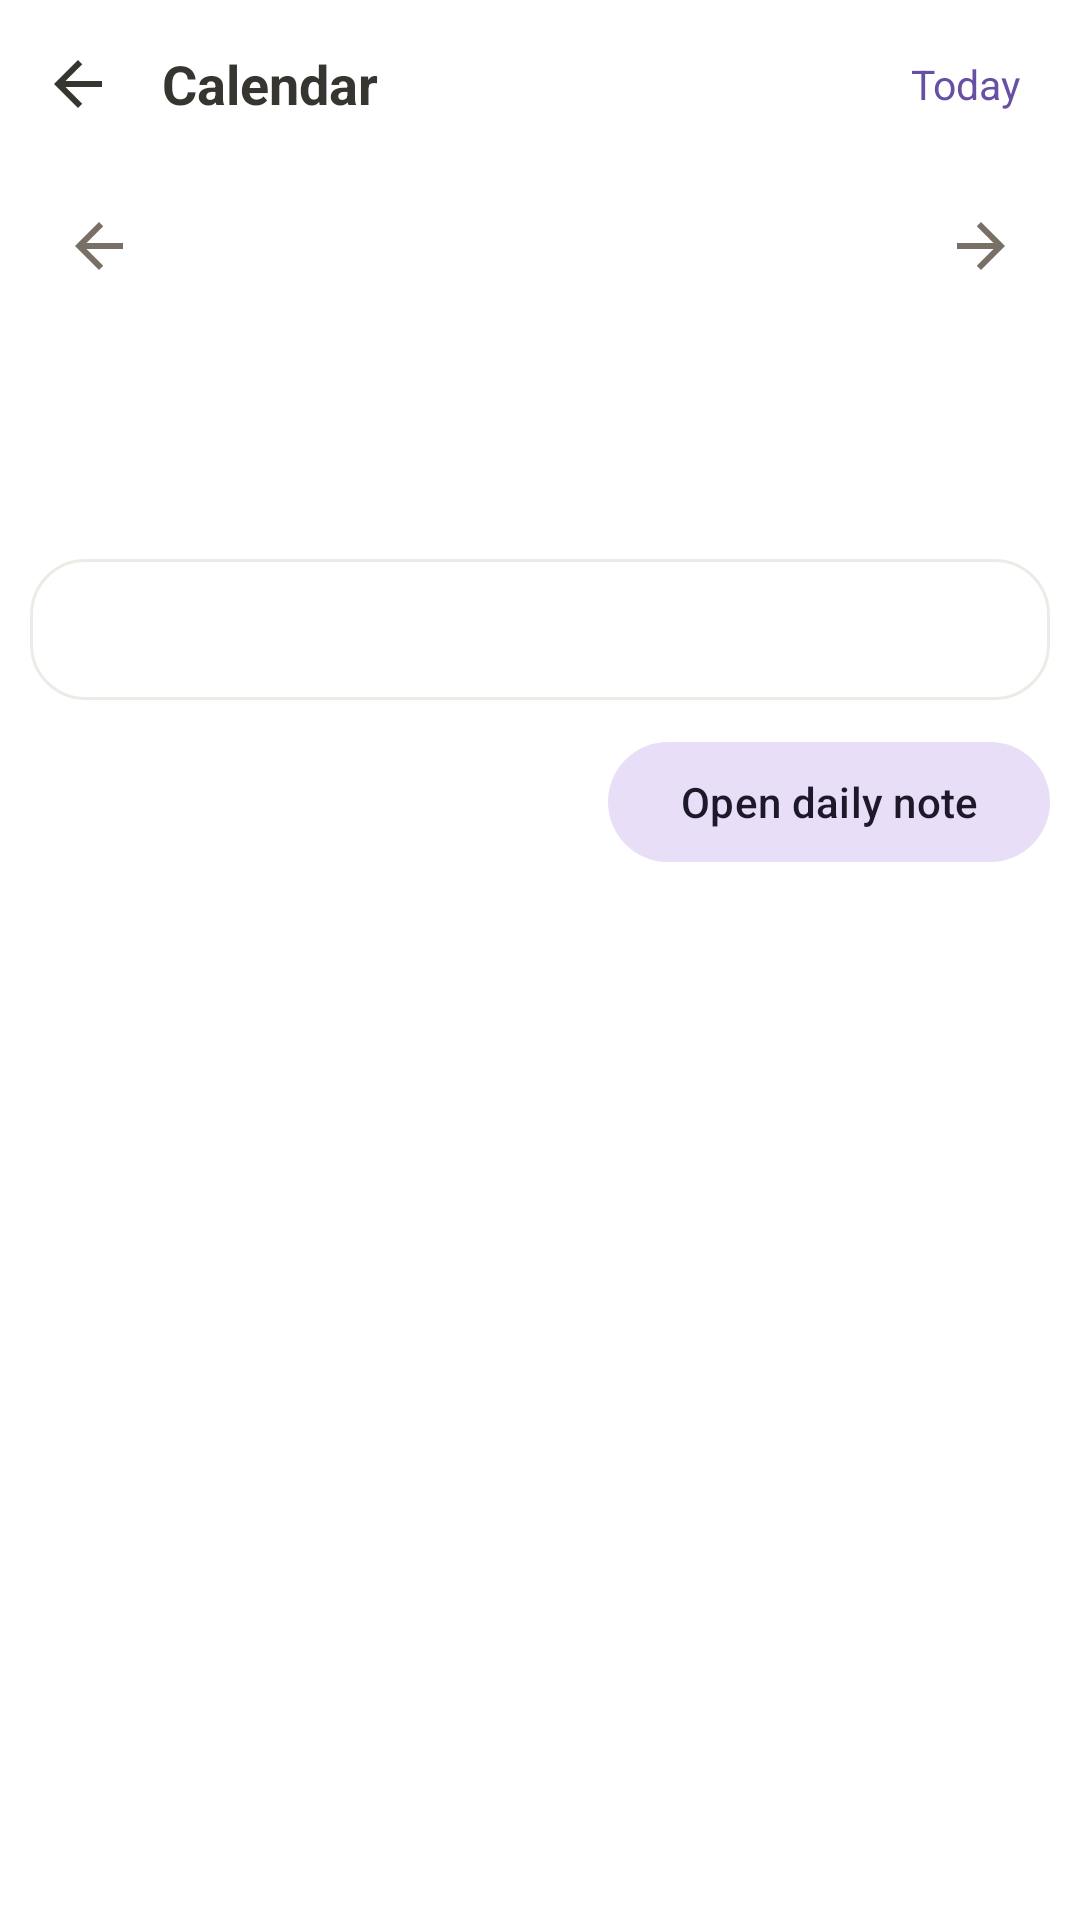

Reconstruct the res/layout file that produces this screen, plus the resources it refers to.
<!-- AndroidManifest.xml: application theme Theme.Shard -->
<!-- res/layout/activity_calendar.xml -->
<?xml version="1.0" encoding="utf-8"?>
<LinearLayout xmlns:android="http://schemas.android.com/apk/res/android"
    xmlns:app="http://schemas.android.com/apk/res-auto"
    android:layout_width="match_parent"
    android:layout_height="match_parent"
    android:orientation="vertical"
    android:background="?attr/colorSurface">

    <LinearLayout
        android:layout_width="match_parent"
        android:layout_height="56dp"
        android:orientation="horizontal"
        android:gravity="center_vertical"
        android:paddingStart="4dp"
        android:paddingEnd="8dp">

        <ImageButton
            android:id="@+id/btnCalendarBack"
            android:layout_width="44dp"
            android:layout_height="44dp"
            android:src="@drawable/ic_back"
            android:background="?attr/selectableItemBackgroundBorderless"
            app:tint="?attr/colorOnSurface"
            android:contentDescription="@string/back" />

        <TextView
            android:id="@+id/calendarTitle"
            android:layout_width="0dp"
            android:layout_height="wrap_content"
            android:layout_weight="1"
            android:layout_marginStart="6dp"
            android:text="@string/calendar_title"
            android:textSize="18sp"
            android:textStyle="bold"
            android:textColor="?attr/colorOnSurface" />

        <TextView
            android:id="@+id/btnCalendarToday"
            android:layout_width="wrap_content"
            android:layout_height="wrap_content"
            android:paddingStart="12dp"
            android:paddingEnd="12dp"
            android:paddingTop="8dp"
            android:paddingBottom="8dp"
            android:text="@string/calendar_today"
            android:textSize="13.5sp"
            android:textColor="?attr/colorPrimary"
            android:background="?attr/selectableItemBackground"
            android:clickable="true"
            android:focusable="true" />
    </LinearLayout>

    <LinearLayout
        android:layout_width="match_parent"
        android:layout_height="52dp"
        android:gravity="center_vertical"
        android:paddingStart="12dp"
        android:paddingEnd="12dp">

        <ImageButton
            android:id="@+id/btnCalendarPrevious"
            android:layout_width="42dp"
            android:layout_height="42dp"
            android:src="@drawable/ic_arrow_left"
            android:background="?attr/selectableItemBackgroundBorderless"
            app:tint="?attr/colorOnSurfaceVariant"
            android:contentDescription="@string/calendar_previous_month" />

        <TextView
            android:id="@+id/calendarMonth"
            android:layout_width="0dp"
            android:layout_height="wrap_content"
            android:layout_weight="1"
            android:gravity="center"
            android:textSize="17sp"
            android:textStyle="bold"
            android:textColor="?attr/colorOnSurface" />

        <ImageButton
            android:id="@+id/btnCalendarNext"
            android:layout_width="42dp"
            android:layout_height="42dp"
            android:src="@drawable/ic_arrow_right"
            android:background="?attr/selectableItemBackgroundBorderless"
            app:tint="?attr/colorOnSurfaceVariant"
            android:contentDescription="@string/calendar_next_month" />
    </LinearLayout>

    <FrameLayout
        android:layout_width="match_parent"
        android:layout_height="0dp"
        android:layout_weight="1">

        <ScrollView
            android:layout_width="match_parent"
            android:layout_height="match_parent"
            android:fillViewport="true"
            android:scrollbars="none">

            <LinearLayout
                android:layout_width="match_parent"
                android:layout_height="wrap_content"
                android:orientation="vertical"
                android:paddingStart="10dp"
                android:paddingEnd="10dp"
                android:paddingBottom="28dp">

                <GridLayout
                    android:id="@+id/calendarWeekdays"
                    android:layout_width="match_parent"
                    android:layout_height="32dp"
                    android:columnCount="7"
                    android:rowCount="1" />

                <GridLayout
                    android:id="@+id/calendarGrid"
                    android:layout_width="match_parent"
                    android:layout_height="wrap_content"
                    android:columnCount="7"
                    android:rowCount="6" />

                <TextView
                    android:id="@+id/calendarLegend"
                    android:layout_width="match_parent"
                    android:layout_height="wrap_content"
                    android:layout_marginTop="14dp"
                    android:textSize="12sp"
                    android:lineSpacingExtra="2dp"
                    android:textColor="?attr/colorOnSurfaceVariant" />

                <TextView
                    android:id="@+id/calendarSummary"
                    android:layout_width="match_parent"
                    android:layout_height="wrap_content"
                    android:layout_marginTop="16dp"
                    android:padding="14dp"
                    android:textSize="14sp"
                    android:lineSpacingExtra="3dp"
                    android:textColor="?attr/colorOnSurface"
                    android:background="@drawable/bg_floating_card" />

                <LinearLayout
                    android:id="@+id/calendarTaskRows"
                    android:layout_width="match_parent"
                    android:layout_height="wrap_content"
                    android:orientation="vertical" />

                <com.google.android.material.button.MaterialButton
                    android:id="@+id/btnOpenDailyNote"
                    style="@style/Widget.Material3.Button.TonalButton"
                    android:layout_width="wrap_content"
                    android:layout_height="wrap_content"
                    android:layout_gravity="end"
                    android:layout_marginTop="10dp"
                    android:text="@string/calendar_open_daily_note" />
            </LinearLayout>
        </ScrollView>

        <ProgressBar
            android:id="@+id/calendarProgress"
            android:layout_width="36dp"
            android:layout_height="36dp"
            android:layout_gravity="center"
            android:visibility="gone" />
    </FrameLayout>
</LinearLayout>
<!-- resources referenced by this layout -->
<resources>
  <!-- drawable bg_floating_card (drawable) -->
  <?xml version="1.0" encoding="utf-8"?>
  <shape xmlns:android="http://schemas.android.com/apk/res/android"
      android:shape="rectangle">
      <corners android:radius="18dp" />
      <solid android:color="?attr/colorSurfaceElevated" />
      <stroke android:width="1dp" android:color="?attr/colorOutlineVariant" />
  </shape>
  <!-- drawable ic_arrow_left (drawable) -->
  <?xml version="1.0" encoding="utf-8"?>
  <vector xmlns:android="http://schemas.android.com/apk/res/android"
      android:tint="?attr/colorOnSurfaceVariant"
      android:width="24dp"
      android:height="24dp"
      android:viewportWidth="24"
      android:viewportHeight="24">
      <path
          android:fillColor="#FF000000"
          android:pathData="M20,11H7.83l5.59,-5.59L12,4l-8,8 8,8 1.41,-1.41L7.83,13H20v-2z" />
  </vector>
  <!-- drawable ic_arrow_right (drawable) -->
  <?xml version="1.0" encoding="utf-8"?>
  <vector xmlns:android="http://schemas.android.com/apk/res/android"
      android:tint="?attr/colorOnSurfaceVariant"
      android:width="24dp"
      android:height="24dp"
      android:viewportWidth="24"
      android:viewportHeight="24">
      <path
          android:fillColor="#FF000000"
          android:pathData="M12,4l-1.41,1.41L16.17,11H4v2h12.17l-5.58,5.59L12,20l8,-8z" />
  </vector>
  <!-- drawable ic_back (drawable) -->
  <vector xmlns:android="http://schemas.android.com/apk/res/android"
      android:tint="?attr/colorOnSurfaceVariant"
      android:width="24dp"
      android:height="24dp"
      android:viewportWidth="24"
      android:viewportHeight="24">
      <path
          android:fillColor="#FF000000"
          android:pathData="M20,11H7.83l5.59,-5.59L12,4l-8,8 8,8 1.41,-1.41L7.83,13H20v-2z" />
  </vector>
  <string name="back">Back</string>
  <string name="calendar_next_month">Next month</string>
  <string name="calendar_open_daily_note">Open daily note</string>
  <string name="calendar_previous_month">Previous month</string>
  <string name="calendar_title">Calendar</string>
  <string name="calendar_today">Today</string>
  <color name="paper">#FFFFFFFF</color>
  <color name="paper_container_high">#FFF1F0ED</color>
  <color name="paper_raised">#FFFFFFFF</color>
  <color name="paper_container">#FFFAFAF8</color>
  <color name="paper_sunken">#FFF7F7F5</color>
  <color name="ink">#FF37352F</color>
  <color name="ink_muted">#FF787066</color>
  <color name="rule">#FFDFDCD6</color>
  <color name="rule_soft">#FFEDEBE6</color>
  <color name="danger">#FFD64545</color>
  <style name="Theme.Shard.Dialog" parent="ThemeOverlay.Material3.MaterialAlertDialog">
          <item name="shapeAppearanceOverlay">@style/Shape.Shard.Dialog</item>
      </style>
  <style name="Theme.Shard.BottomSheet" parent="ThemeOverlay.Material3.BottomSheetDialog">
          <item name="android:navigationBarColor">?attr/colorSurfaceContainer</item>
      </style>
  <color name="accent_blue_container">#FFDCE7FD</color>
  <style name="Shape.Shard.Dialog" parent="">
          <item name="cornerFamily">rounded</item>
          <item name="cornerSize">20dp</item>
      </style>
</resources>
